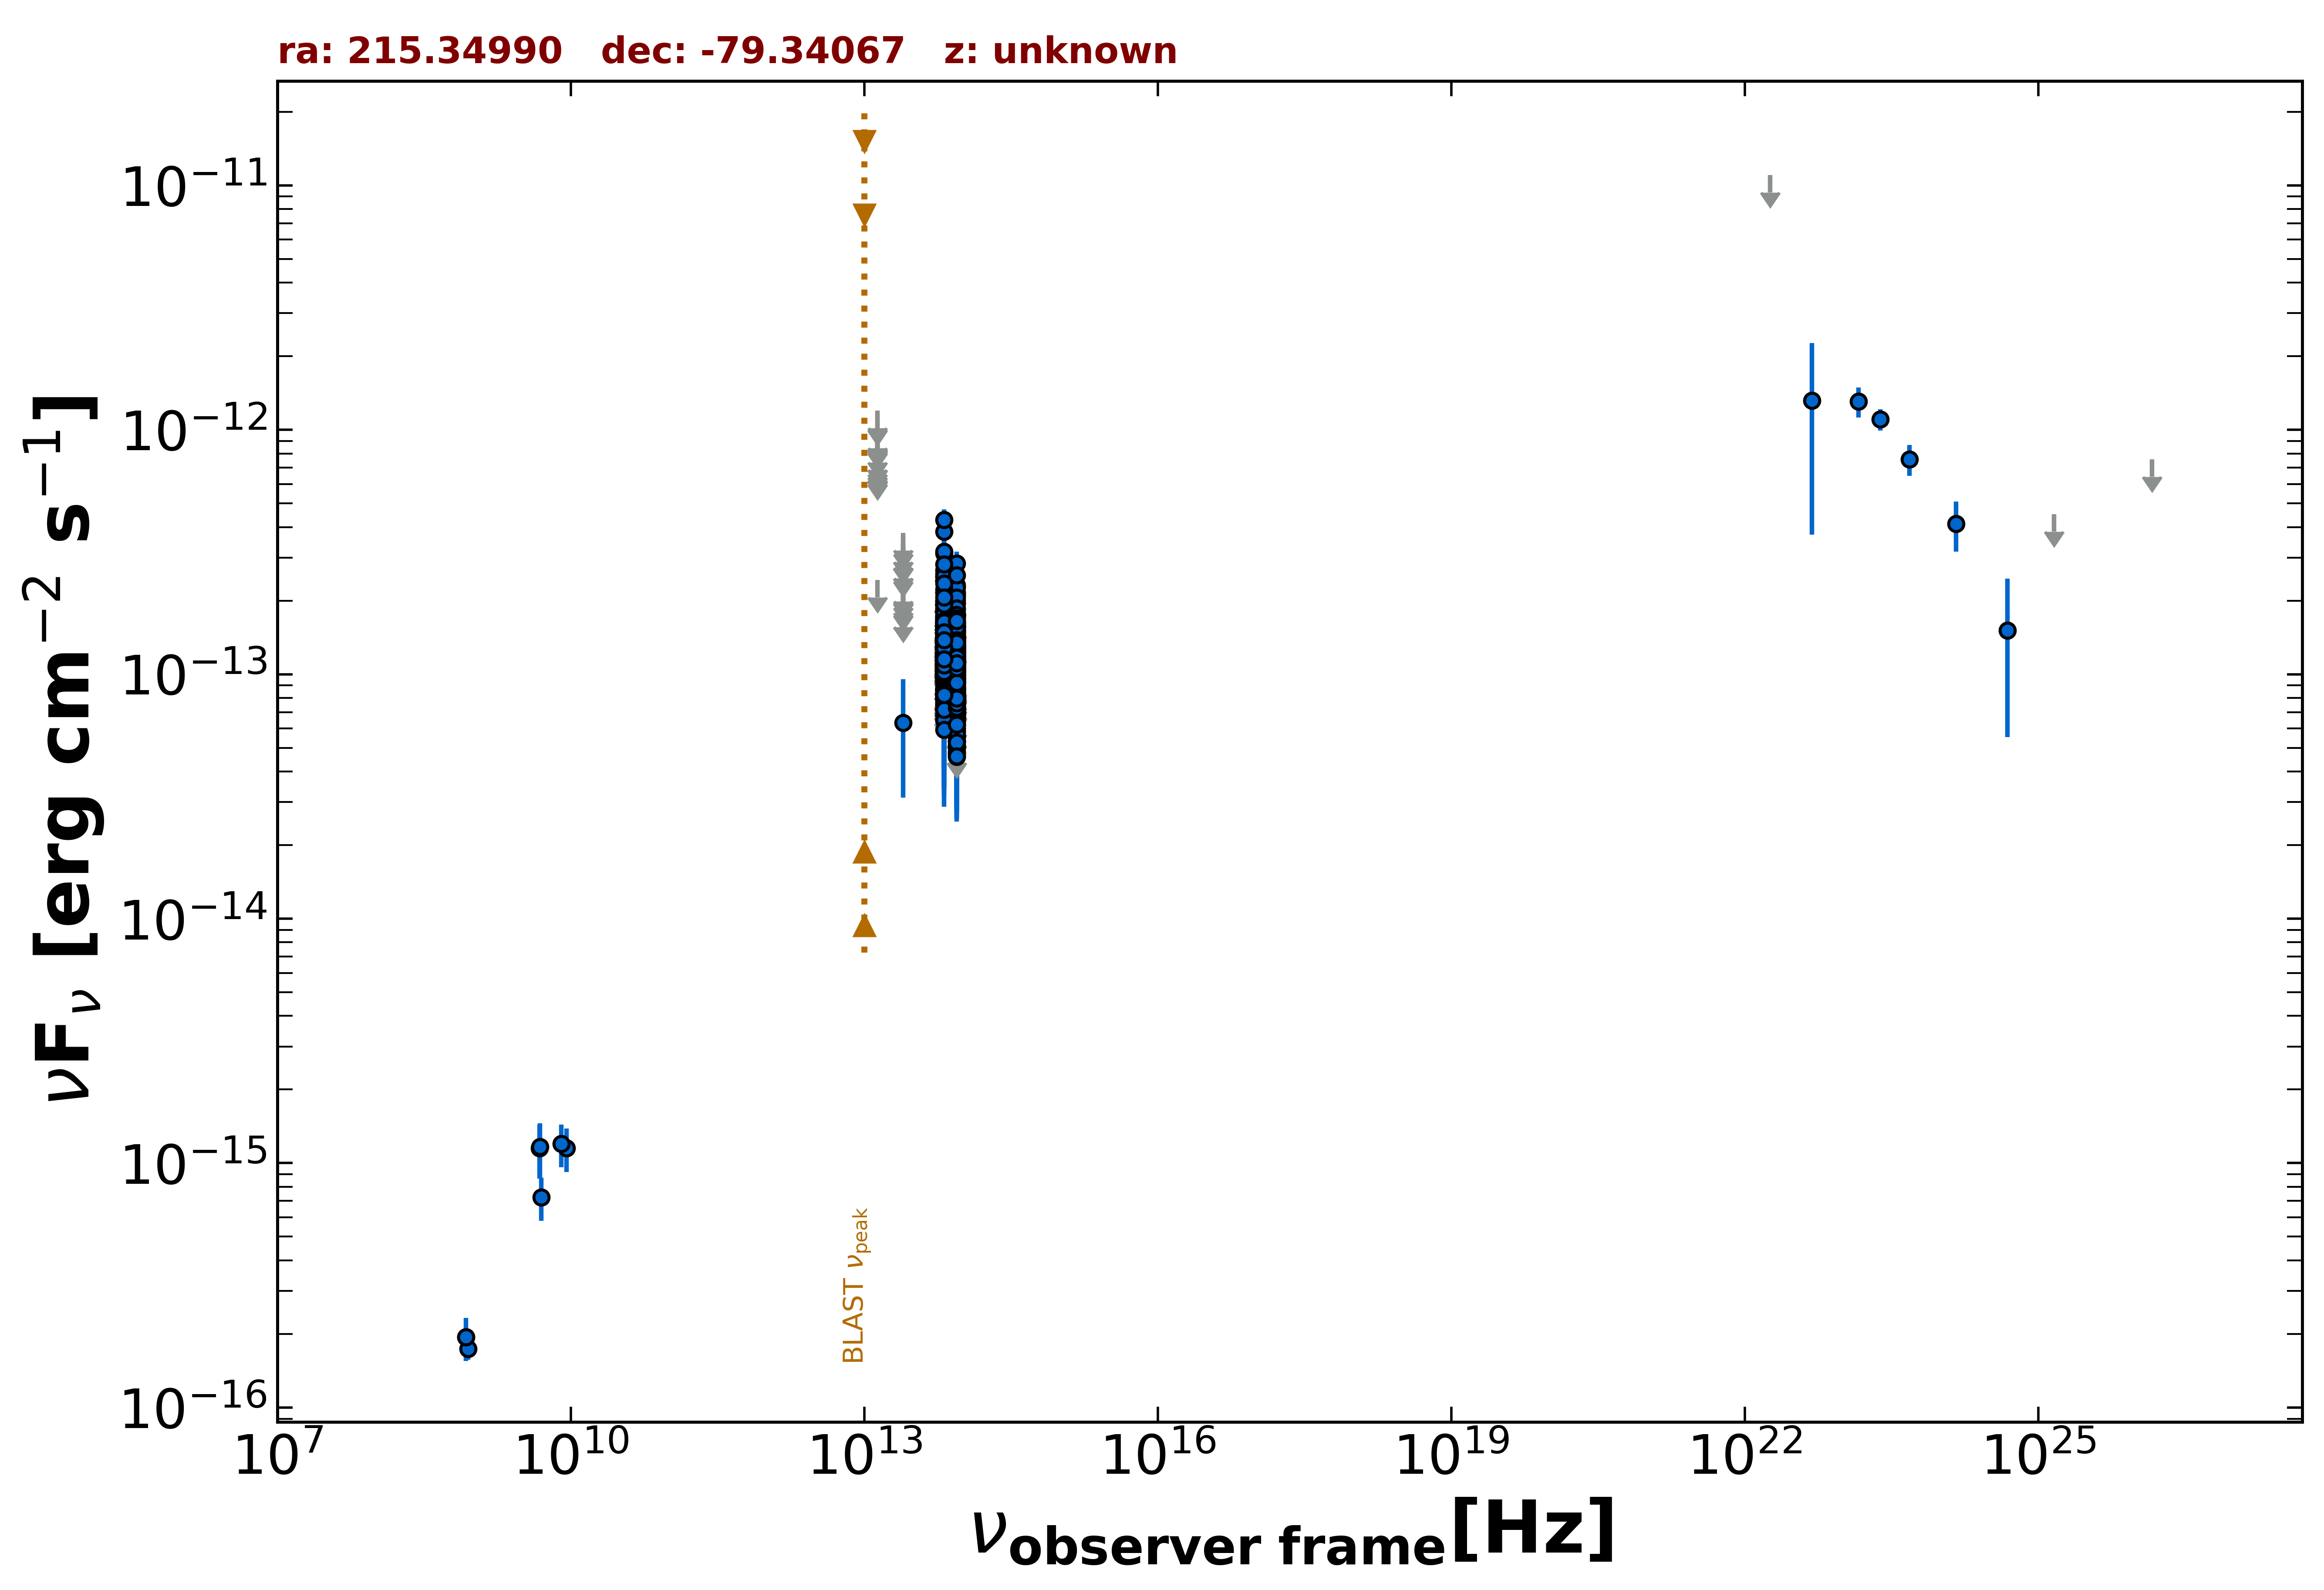

Source data for this figure (header and first rows):
freq., flux, err_flux, MJD_start, MJD_end, flag, catalog, reference
8.870e+08, 1.739e-16, 1.685e-17, 55000, 55000, , RACS, Hale et al. 2021  PASA  38  e058
8.430e+08, 1.939e-16, 1.180e-17, 55000, 55000, , SUMSS, Manch et al. 2003  MNRAS  342  1117
4.800e+09, 1.152e-15, 2.880e-16, 55000, 55000, , PMN, Griffith et al. 1993-1996  VizieR  VIII/…
8.817e+13, 9.473e-14, 1.730e-15, 55000, 55000, , UNWISE, Schlafly et al. 2019  ApJS  240  30
6.517e+13, 9.642e-14, 2.575e-15, 55000, 55000, , UNWISE, Schlafly et al. 2019  ApJS  240  30
8.817e+13, 7.113e-14, 4.395e-15, 55000, 55000, , WISE, Wright et al. 2010  AJ  140  1868
6.517e+13, 8.438e-14, 6.145e-15, 55000, 55000, , WISE, Wright et al. 2010  AJ  140  1868
2.498e+13, 6.332e-14, 3.203e-14, 55000, 55000, , WISE, Wright et al. 2010  AJ  140  1868
1.363e+13, 2.427e-13, 0.000e+00, 55000, 55000, UL, WISE, Wright et al. 2010  AJ  140  1868
8.817e+13, 9.429e-14, 2.305e-14, 56902, 56902, , NEOWISE, Mainzer et al. 2014  ApJ  792  30
6.517e+13, 7.646e-14, 3.393e-14, 56902, 56902, , NEOWISE, Mainzer et al. 2014  ApJ  792  30
8.817e+13, 8.342e-14, 2.193e-14, 56901, 56901, , NEOWISE, Mainzer et al. 2014  ApJ  792  30
6.517e+13, 1.031e-13, 3.672e-14, 56901, 56901, , NEOWISE, Mainzer et al. 2014  ApJ  792  30
8.817e+13, 1.759e-13, 2.195e-14, 56901, 56901, , NEOWISE, Mainzer et al. 2014  ApJ  792  30
6.517e+13, 1.801e-13, 5.000e-14, 56901, 56901, , NEOWISE, Mainzer et al. 2014  ApJ  792  30
8.817e+13, 1.511e-13, 2.545e-14, 56901, 56901, , NEOWISE, Mainzer et al. 2014  ApJ  792  30
6.517e+13, 1.593e-13, 3.810e-14, 56901, 56901, , NEOWISE, Mainzer et al. 2014  ApJ  792  30
8.817e+13, 1.074e-13, 2.391e-14, 56901, 56901, , NEOWISE, Mainzer et al. 2014  ApJ  792  30
6.517e+13, 1.097e-13, 5.143e-14, 56901, 56901, , NEOWISE, Mainzer et al. 2014  ApJ  792  30
8.817e+13, 1.042e-13, 2.245e-14, 56902, 56902, , NEOWISE, Mainzer et al. 2014  ApJ  792  30
6.517e+13, 1.115e-13, 3.314e-14, 56902, 56902, , NEOWISE, Mainzer et al. 2014  ApJ  792  30
8.817e+13, 1.683e-13, 0.000e+00, 56902, 56902, UL, NEOWISE, Mainzer et al. 2014  ApJ  792  30
6.517e+13, 1.329e-13, 3.210e-14, 56902, 56902, , NEOWISE, Mainzer et al. 2014  ApJ  792  30
8.817e+13, 1.039e-13, 3.156e-14, 56901, 56901, , NEOWISE, Mainzer et al. 2014  ApJ  792  30
6.517e+13, 8.088e-14, 0.000e+00, 56901, 56901, UL, NEOWISE, Mainzer et al. 2014  ApJ  792  30
8.817e+13, 1.220e-13, 2.250e-14, 56901, 56901, , NEOWISE, Mainzer et al. 2014  ApJ  792  30
6.517e+13, 1.153e-13, 5.559e-14, 56901, 56901, , NEOWISE, Mainzer et al. 2014  ApJ  792  30
8.817e+13, 8.365e-14, 2.445e-14, 56902, 56902, , NEOWISE, Mainzer et al. 2014  ApJ  792  30
6.517e+13, 1.205e-13, 3.733e-14, 56902, 56902, , NEOWISE, Mainzer et al. 2014  ApJ  792  30
8.817e+13, 1.085e-13, 2.171e-14, 56901, 56901, , NEOWISE, Mainzer et al. 2014  ApJ  792  30
6.517e+13, 9.823e-14, 3.176e-14, 56901, 56901, , NEOWISE, Mainzer et al. 2014  ApJ  792  30
8.817e+13, 1.189e-13, 2.885e-14, 56902, 56902, , NEOWISE, Mainzer et al. 2014  ApJ  792  30
6.517e+13, 1.249e-13, 5.995e-14, 56902, 56902, , NEOWISE, Mainzer et al. 2014  ApJ  792  30
8.817e+13, 1.343e-13, 2.160e-14, 56902, 56902, , NEOWISE, Mainzer et al. 2014  ApJ  792  30
6.517e+13, 1.283e-13, 3.309e-14, 56902, 56902, , NEOWISE, Mainzer et al. 2014  ApJ  792  30
8.817e+13, 1.169e-13, 2.122e-14, 56902, 56902, , NEOWISE, Mainzer et al. 2014  ApJ  792  30
6.517e+13, 8.675e-14, 4.048e-14, 56902, 56902, , NEOWISE, Mainzer et al. 2014  ApJ  792  30
8.817e+13, 5.624e-14, 2.175e-14, 56902, 56902, , NEOWISE, Mainzer et al. 2014  ApJ  792  30
6.517e+13, 1.407e-13, 3.630e-14, 56902, 56902, , NEOWISE, Mainzer et al. 2014  ApJ  792  30
8.817e+13, 6.224e-14, 2.549e-14, 56901, 56901, , NEOWISE, Mainzer et al. 2014  ApJ  792  30
6.517e+13, 1.398e-13, 3.300e-14, 56901, 56901, , NEOWISE, Mainzer et al. 2014  ApJ  792  30
8.817e+13, 1.197e-13, 2.208e-14, 56902, 56902, , NEOWISE, Mainzer et al. 2014  ApJ  792  30
6.517e+13, 1.024e-13, 4.020e-14, 56902, 56902, , NEOWISE, Mainzer et al. 2014  ApJ  792  30
8.817e+13, 9.104e-14, 2.169e-14, 56902, 56902, , NEOWISE, Mainzer et al. 2014  ApJ  792  30
6.517e+13, 1.158e-13, 0.000e+00, 56902, 56902, UL, NEOWISE, Mainzer et al. 2014  ApJ  792  30
8.817e+13, 5.336e-14, 2.027e-14, 57451, 57451, , NEOWISE, Mainzer et al. 2014  ApJ  792  30
6.517e+13, 7.249e-14, 3.494e-14, 57451, 57451, , NEOWISE, Mainzer et al. 2014  ApJ  792  30
8.817e+13, 1.388e-13, 5.161e-14, 56723, 56723, , NEOWISE, Mainzer et al. 2014  ApJ  792  30
6.517e+13, 1.691e-13, 2.910e-14, 56723, 56723, , NEOWISE, Mainzer et al. 2014  ApJ  792  30
8.817e+13, 1.215e-13, 2.105e-14, 56722, 56722, , NEOWISE, Mainzer et al. 2014  ApJ  792  30
6.517e+13, 1.794e-13, 3.660e-14, 56722, 56722, , NEOWISE, Mainzer et al. 2014  ApJ  792  30
8.817e+13, 1.081e-13, 2.399e-14, 56722, 56722, , NEOWISE, Mainzer et al. 2014  ApJ  792  30
6.517e+13, 1.237e-13, 3.911e-14, 56722, 56722, , NEOWISE, Mainzer et al. 2014  ApJ  792  30
8.817e+13, 8.280e-14, 2.359e-14, 56722, 56722, , NEOWISE, Mainzer et al. 2014  ApJ  792  30
6.517e+13, 1.523e-13, 0.000e+00, 56722, 56722, UL, NEOWISE, Mainzer et al. 2014  ApJ  792  30
8.817e+13, 1.302e-13, 2.530e-14, 56723, 56723, , NEOWISE, Mainzer et al. 2014  ApJ  792  30
6.517e+13, 1.289e-13, 3.140e-14, 56723, 56723, , NEOWISE, Mainzer et al. 2014  ApJ  792  30
8.817e+13, 6.032e-14, 2.060e-14, 56722, 56722, , NEOWISE, Mainzer et al. 2014  ApJ  792  30
6.517e+13, 1.068e-13, 4.047e-14, 56722, 56722, , NEOWISE, Mainzer et al. 2014  ApJ  792  30
8.817e+13, 1.294e-13, 3.130e-14, 56723, 56723, , NEOWISE, Mainzer et al. 2014  ApJ  792  30
... 689 more rows
